Run: headless pygame with SDL's dummy video driver; simulated clock (each Clock.tick advances the game by its frame time, no real sleeping); random seed 0; keys injected as events and as key.get_pressed() state; no mouse input.
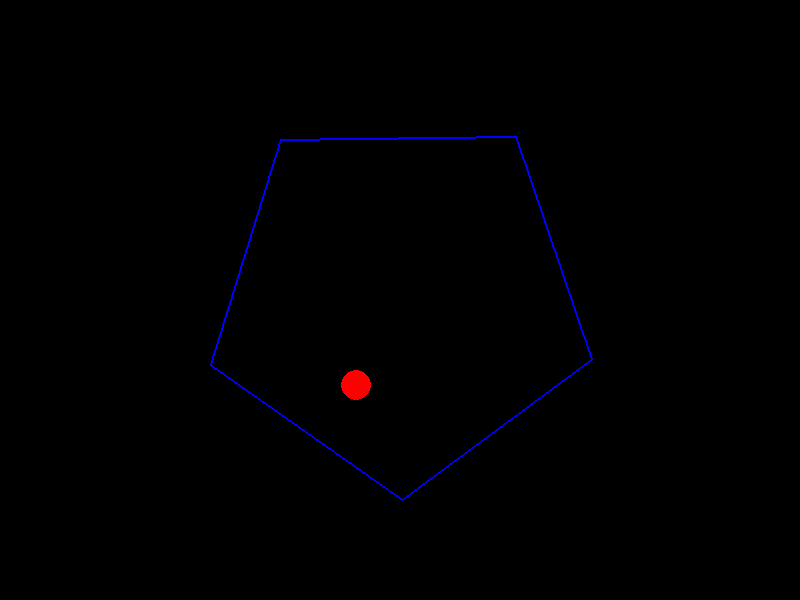
Frame 1 of 4 · flips 1–60 · no input
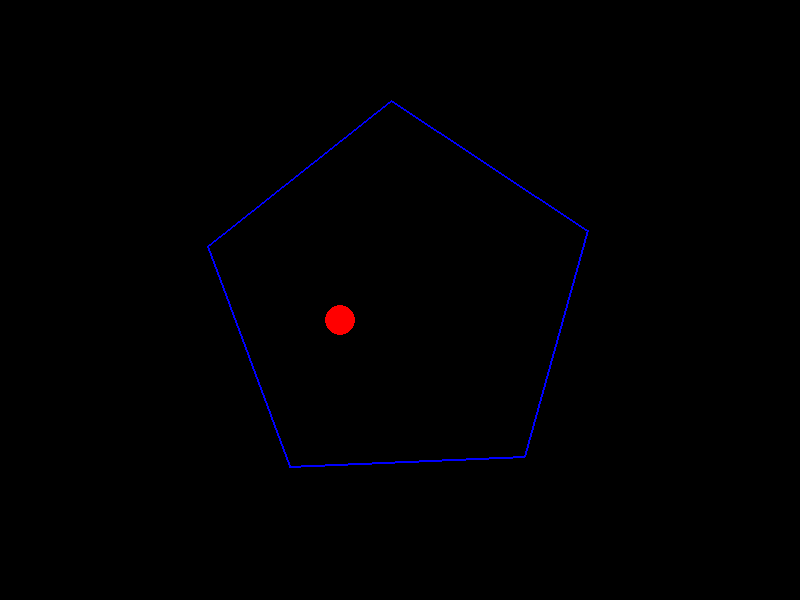
Frame 2 of 4 · flips 61–180 · tapped SPACE, RETURN · held RIGHT (→), D
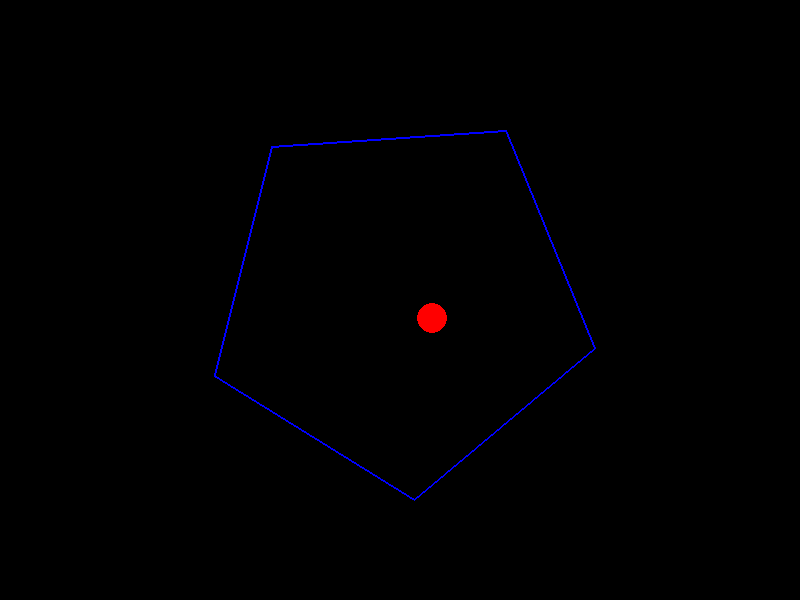
Frame 3 of 4 · flips 181–300 · held DOWN (↓), S
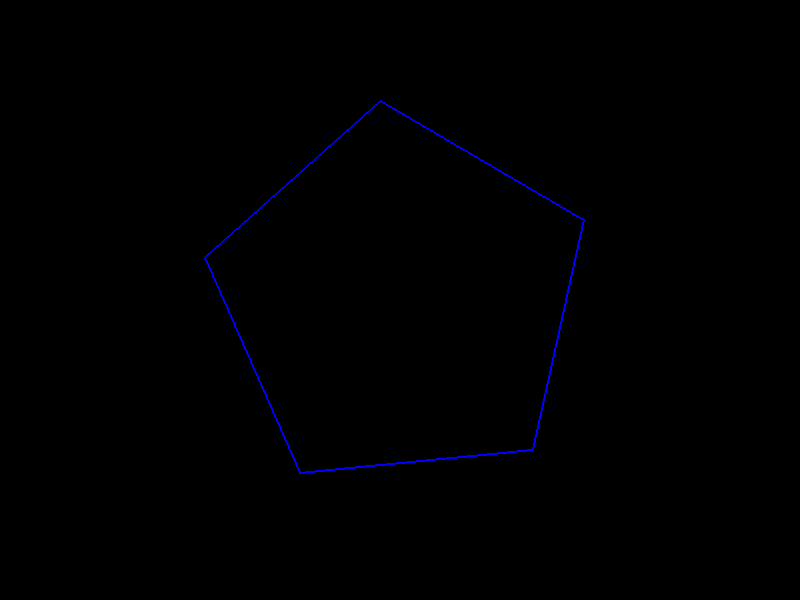
Frame 4 of 4 · flips 301–420 · held LEFT (←), A, UP (↑), W

The pygame program that drew these frames:

import pygame
import sys
import math

# Initialize pygame
pygame.init()

# Constants
WIDTH, HEIGHT = 800, 600
FPS = 60
WHITE = (255, 255, 255)
BLACK = (0, 0, 0)
RED = (255, 0, 0)
BLUE = (0, 0, 255)
GRAVITY = 0.2
FRICTION = 0.99
SPEED_INCREASE = 1.1  # Factor by which speed increases after bounce

# Create the display
screen = pygame.display.set_mode((WIDTH, HEIGHT))
pygame.display.set_caption("Bouncing Ball in Spinning Pentagon")
clock = pygame.time.Clock()


class Pentagon:
    def __init__(self, center_x, center_y, radius, rotation_speed):
        self.center_x = center_x
        self.center_y = center_y
        self.radius = radius
        self.rotation = 0
        self.rotation_speed = rotation_speed
        self.vertices = self._calculate_vertices()
        self.edges = self._calculate_edges()

    def _calculate_vertices(self):
        vertices = []
        for i in range(5):
            angle = self.rotation + (2 * math.pi * i / 5)
            x = self.center_x + self.radius * math.cos(angle)
            y = self.center_y + self.radius * math.sin(angle)
            vertices.append((x, y))
        return vertices

    def _calculate_edges(self):
        edges = []
        for i in range(5):
            edges.append((self.vertices[i], self.vertices[(i + 1) % 5]))
        return edges

    def update(self):
        self.rotation += self.rotation_speed
        self.vertices = self._calculate_vertices()
        self.edges = self._calculate_edges()

    def draw(self, surface):
        pygame.draw.polygon(surface, BLUE, self.vertices, 2)


def distance_point_to_segment(p, s1, s2):
    """Calculate the distance from point p to line segment (s1, s2)
    Returns (distance, closest_point)"""
    # Vector from s1 to s2
    v = (s2[0] - s1[0], s2[1] - s1[1])
    # Vector from s1 to p
    w = (p[0] - s1[0], p[1] - s1[1])
    
    # Length of segment squared
    c1 = v[0] * w[0] + v[1] * w[1]
    if c1 <= 0:
        # Point is before the segment start
        return math.sqrt((p[0] - s1[0])**2 + (p[1] - s1[1])**2), s1
    
    c2 = v[0]**2 + v[1]**2
    if c2 <= c1:
        # Point is after the segment end
        return math.sqrt((p[0] - s2[0])**2 + (p[1] - s2[1])**2), s2
    
    # Point projects onto the segment
    b = c1 / c2
    pb = (s1[0] + b * v[0], s1[1] + b * v[1])
    return math.sqrt((p[0] - pb[0])**2 + (p[1] - pb[1])**2), pb


class Ball:
    def __init__(self, x, y, radius, speed_x, speed_y):
        self.x = x
        self.y = y
        self.radius = radius
        self.speed_x = speed_x
        self.speed_y = speed_y
        self.bounced = False

    def update(self):
        self.speed_y += GRAVITY
        self.x += self.speed_x
        self.y += self.speed_y
        self.bounced = False

    def draw(self, surface):
        pygame.draw.circle(surface, RED, (int(self.x), int(self.y)), self.radius)

    def check_collision(self, pentagon):
        for edge in pentagon.edges:
            start, end = edge
            distance, closest_point = distance_point_to_segment((self.x, self.y), start, end)
            
            if distance <= self.radius:
                # Collision detected!
                edge_vector = (end[0] - start[0], end[1] - start[1])
                self.handle_bounce(closest_point, edge_vector)
                return True
        
        return False

    def handle_bounce(self, collision_point, edge_vector):
        # Calculate normal vector (perpendicular to edge)
        edge_length = math.sqrt(edge_vector[0]**2 + edge_vector[1]**2)
        edge_normalized = (edge_vector[0] / edge_length, edge_vector[1] / edge_length)
        normal = (-edge_normalized[1], edge_normalized[0])
        
        # Ensure normal points toward the ball
        dot = (self.x - collision_point[0]) * normal[0] + (self.y - collision_point[1]) * normal[1]
        if dot < 0:
            normal = (-normal[0], -normal[1])
            
        # Calculate reflection
        dot_product = self.speed_x * normal[0] + self.speed_y * normal[1]
        
        # Reflect velocity vector
        self.speed_x = self.speed_x - 2 * dot_product * normal[0]
        self.speed_y = self.speed_y - 2 * dot_product * normal[1]
        
        # Increase speed after bounce
        speed = math.sqrt(self.speed_x**2 + self.speed_y**2)
        if speed > 0:  # Avoid division by zero
            self.speed_x *= SPEED_INCREASE
            self.speed_y *= SPEED_INCREASE
        
        # Apply friction
        self.speed_x *= FRICTION
        self.speed_y *= FRICTION
        
        # Move ball slightly away from edge to prevent sticking
        self.x += normal[0] * 2
        self.y += normal[1] * 2
        
        self.bounced = True


def main():
    # Create pentagon and ball
    pentagon = Pentagon(WIDTH // 2, HEIGHT // 2, 200, 0.005)
    ball = Ball(WIDTH // 2, HEIGHT // 2 - 100, 15, 2, 0)
    
    running = True
    while running:
        for event in pygame.event.get():
            if event.type == pygame.QUIT:
                running = False
            elif event.type == pygame.KEYDOWN:
                if event.key == pygame.K_ESCAPE:
                    running = False
        
        # Update
        pentagon.update()
        ball.update()
        
        # Check collision
        ball.check_collision(pentagon)
        
        # Clear the screen
        screen.fill(BLACK)
        
        # Draw
        pentagon.draw(screen)
        ball.draw(screen)
        
        # Update the display
        pygame.display.flip()
        
        # Cap the frame rate
        clock.tick(FPS)
    
    pygame.quit()
    sys.exit()


if __name__ == "__main__":
    main()
